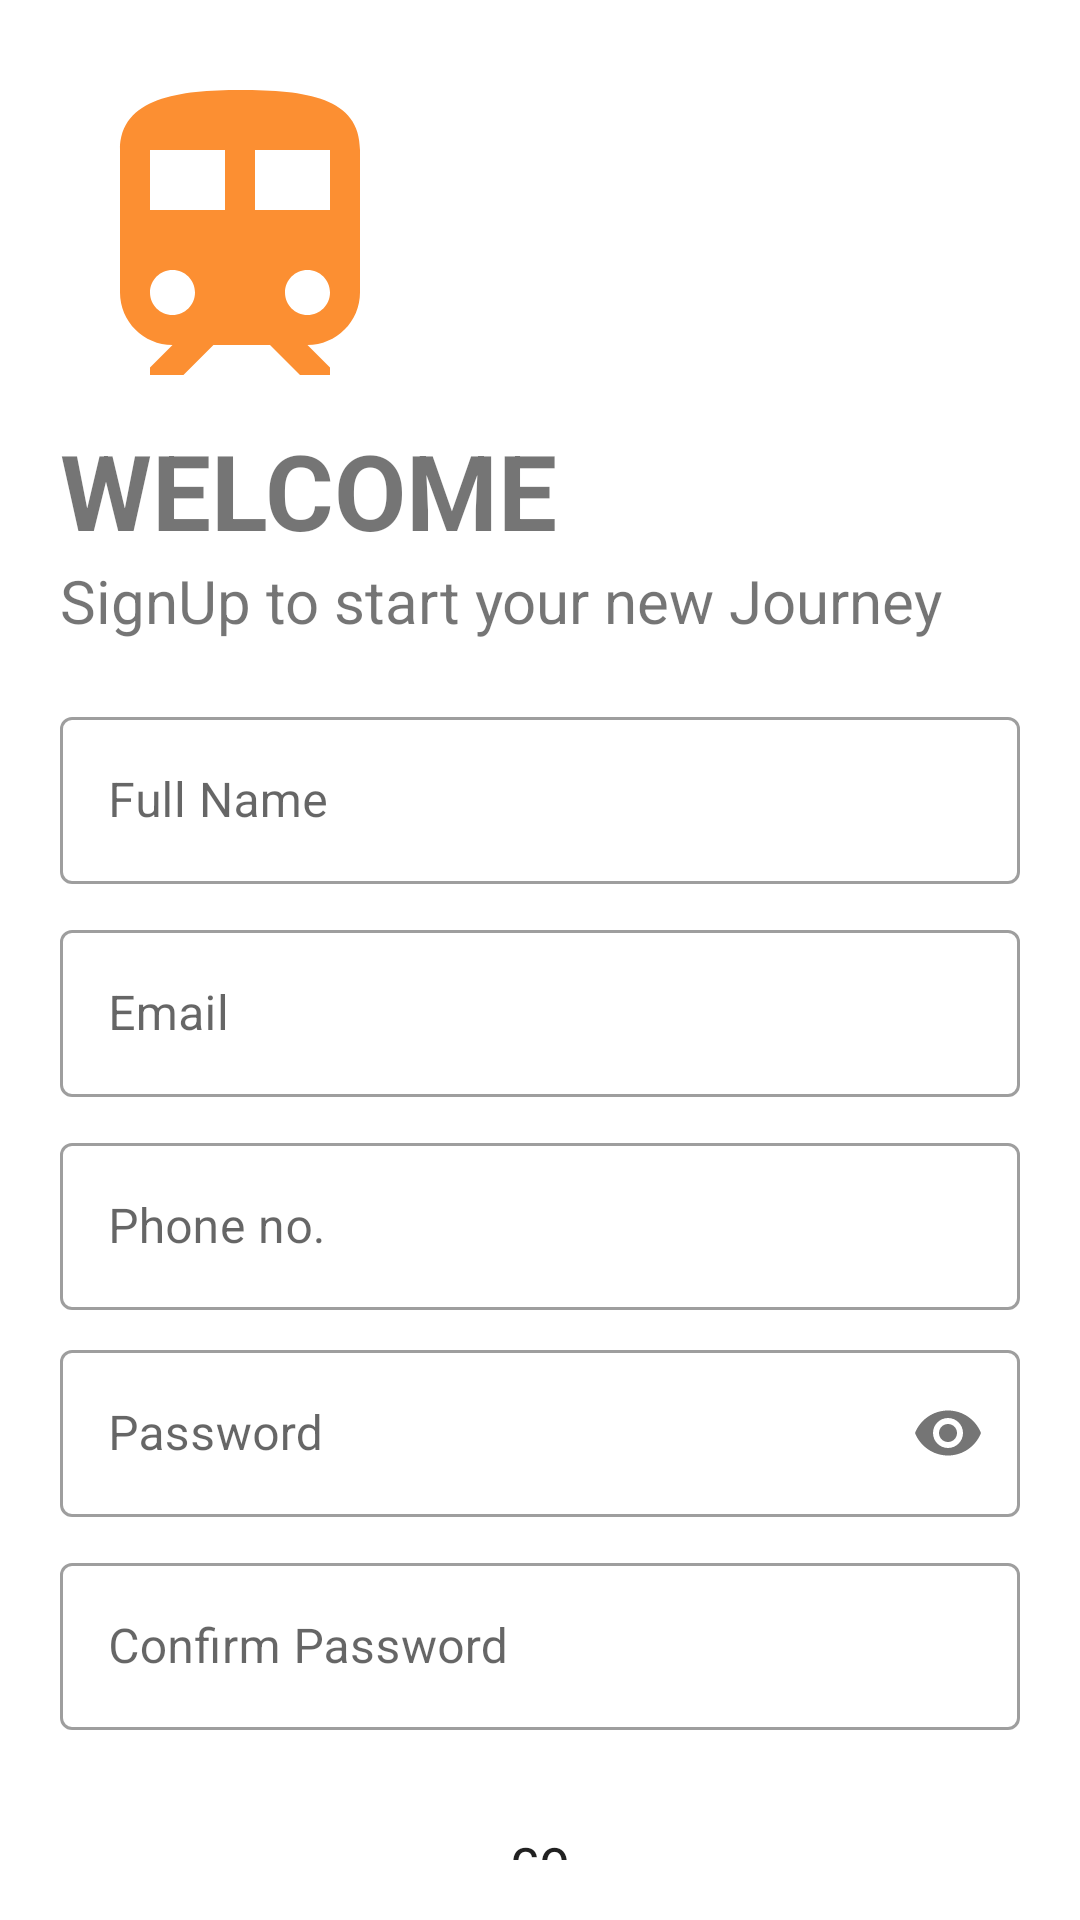

Layout XML and referenced resources for this Android screen:
<!-- AndroidManifest.xml: application theme Theme.MetroMate -->
<!-- res/layout/activity_signup.xml -->
<?xml version="1.0" encoding="utf-8"?>
<LinearLayout xmlns:android="http://schemas.android.com/apk/res/android"
    xmlns:app="http://schemas.android.com/apk/res-auto"
    xmlns:tools="http://schemas.android.com/tools"
    android:layout_width="match_parent"
    android:layout_height="match_parent"
    android:orientation="vertical"
    android:padding="20dp"
    tools:context=".SignupActivity">

    <ScrollView
        android:layout_width="match_parent"
        android:layout_height="wrap_content"
        android:scrollbars="none">

        <LinearLayout
            android:layout_width="match_parent"
            android:layout_height="wrap_content"
            android:orientation="vertical">

            <ImageView
                android:layout_width="120dp"
                android:layout_height="120dp"
                android:src="@drawable/train_img" />

            <TextView
                android:layout_width="match_parent"
                android:layout_height="wrap_content"
                android:text="WELCOME"
                android:textSize="35dp"
                android:textStyle="bold" />

            <TextView
                android:layout_width="match_parent"
                android:layout_height="wrap_content"
                android:text="SignUp to start your new Journey"
                android:textSize="20sp" />

            <com.google.android.material.textfield.TextInputLayout
                android:id="@+id/signup_name"
                style="@style/Widget.MaterialComponents.TextInputLayout.OutlinedBox"
                android:layout_width="match_parent"
                android:layout_height="wrap_content"
                android:layout_marginTop="20dp"
                android:hint="Full Name"
                android:transitionName="username_tran">

                <com.google.android.material.textfield.TextInputEditText
                    android:layout_width="match_parent"
                    android:layout_height="match_parent"
                    android:inputType="text" />


            </com.google.android.material.textfield.TextInputLayout>


            <com.google.android.material.textfield.TextInputLayout
                android:id="@+id/signup_email"
                style="@style/Widget.MaterialComponents.TextInputLayout.OutlinedBox"
                android:layout_width="match_parent"
                android:layout_height="wrap_content"
                android:layout_marginTop="10dp"
                android:hint="Email"
                android:transitionName="username_tran">

                <com.google.android.material.textfield.TextInputEditText
                    android:layout_width="match_parent"
                    android:layout_height="match_parent"
                    android:inputType="textEmailAddress" />

            </com.google.android.material.textfield.TextInputLayout>

            <com.google.android.material.textfield.TextInputLayout
                android:id="@+id/signup_phoneN"
                style="@style/Widget.MaterialComponents.TextInputLayout.OutlinedBox"
                android:layout_width="match_parent"
                android:layout_height="wrap_content"
                android:layout_marginTop="10dp"
                android:hint="Phone no."
                android:transitionName="username_tran">

                <com.google.android.material.textfield.TextInputEditText
                    android:layout_width="match_parent"
                    android:layout_height="match_parent"
                    android:inputType="number" />


            </com.google.android.material.textfield.TextInputLayout>

            <com.google.android.material.textfield.TextInputLayout
                android:id="@+id/signup_password"
                style="@style/Widget.MaterialComponents.TextInputLayout.OutlinedBox"
                android:layout_width="match_parent"
                android:layout_height="wrap_content"
                android:layout_marginTop="8dp"
                android:hint="Password"
                android:transitionName="username_tran"
                app:passwordToggleEnabled="true">

                <com.google.android.material.textfield.TextInputEditText
                    android:layout_width="match_parent"
                    android:layout_height="match_parent"
                    android:inputType="textPassword" />

            </com.google.android.material.textfield.TextInputLayout>

            <com.google.android.material.textfield.TextInputLayout
                android:id="@+id/signup_confirm_password"
                style="@style/Widget.MaterialComponents.TextInputLayout.OutlinedBox"
                android:layout_width="match_parent"
                android:layout_height="wrap_content"
                android:layout_marginTop="10dp"
                android:hint="Confirm Password"
                android:transitionName="username_tran"
                app:passwordToggleEnabled="false">

                <com.google.android.material.textfield.TextInputEditText
                    android:layout_width="match_parent"
                    android:layout_height="match_parent"
                    android:inputType="textPassword" />

            </com.google.android.material.textfield.TextInputLayout>

            <Button
                android:id="@+id/signup_button"
                android:layout_width="match_parent"
                android:layout_height="wrap_content"
                android:layout_marginTop="20dp"
                android:background="@drawable/border_background"
                android:paddingTop="10dp"
                android:paddingBottom="10dp"
                android:text="Go" />

            <TextView
                android:id="@+id/login_redirect"
                android:layout_width="match_parent"
                android:layout_height="wrap_content"
                android:layout_marginTop="20dp"
                android:layout_marginBottom="20dp"
                android:text="Already have an Account? Login here"
                android:textAlignment="center"
                android:textSize="15sp" />

        </LinearLayout>

    </ScrollView>

</LinearLayout>
<!-- resources referenced by this layout -->
<resources>
  <!-- drawable train_img (drawable) -->
  <vector android:height="24dp" android:tint="@color/orange200"
      android:viewportHeight="24" android:viewportWidth="24"
      android:width="24dp" xmlns:android="http://schemas.android.com/apk/res/android">
      <path android:fillColor="@android:color/white" android:pathData="M12,2c-4,0 -8,0.5 -8,4v9.5C4,17.43 5.57,19 7.5,19L6,20.5v0.5h2.23l2,-2L14,19l2,2h2v-0.5L16.5,19c1.93,0 3.5,-1.57 3.5,-3.5L20,6c0,-3.5 -3.58,-4 -8,-4zM7.5,17c-0.83,0 -1.5,-0.67 -1.5,-1.5S6.67,14 7.5,14s1.5,0.67 1.5,1.5S8.33,17 7.5,17zM11,10L6,10L6,6h5v4zM13,10L13,6h5v4h-5zM16.5,17c-0.83,0 -1.5,-0.67 -1.5,-1.5s0.67,-1.5 1.5,-1.5 1.5,0.67 1.5,1.5 -0.67,1.5 -1.5,1.5z"/>
  </vector>
  <style name="Theme.MetroMate" parent="Theme.MaterialComponents.DayNight.NoActionBar">
          
          <item name="colorPrimary">@color/orange200</item>
          <item name="colorPrimaryVariant">@color/orange200</item>
          <item name="colorOnPrimary">@color/white</item>
          
          <item name="colorSecondary">@color/teal_200</item>
          <item name="colorSecondaryVariant">@color/white</item>
          <item name="colorOnSecondary">@color/black</item>
  
          
          <item name="android:statusBarColor">?attr/colorPrimaryVariant</item>
          
      </style>
  <color name="orange200">#FC8F32</color>
  <color name="white">#FFFFFFFF</color>
  <color name="teal_200">#FF03DAC5</color>
  <color name="black">#FF000000</color>
</resources>
